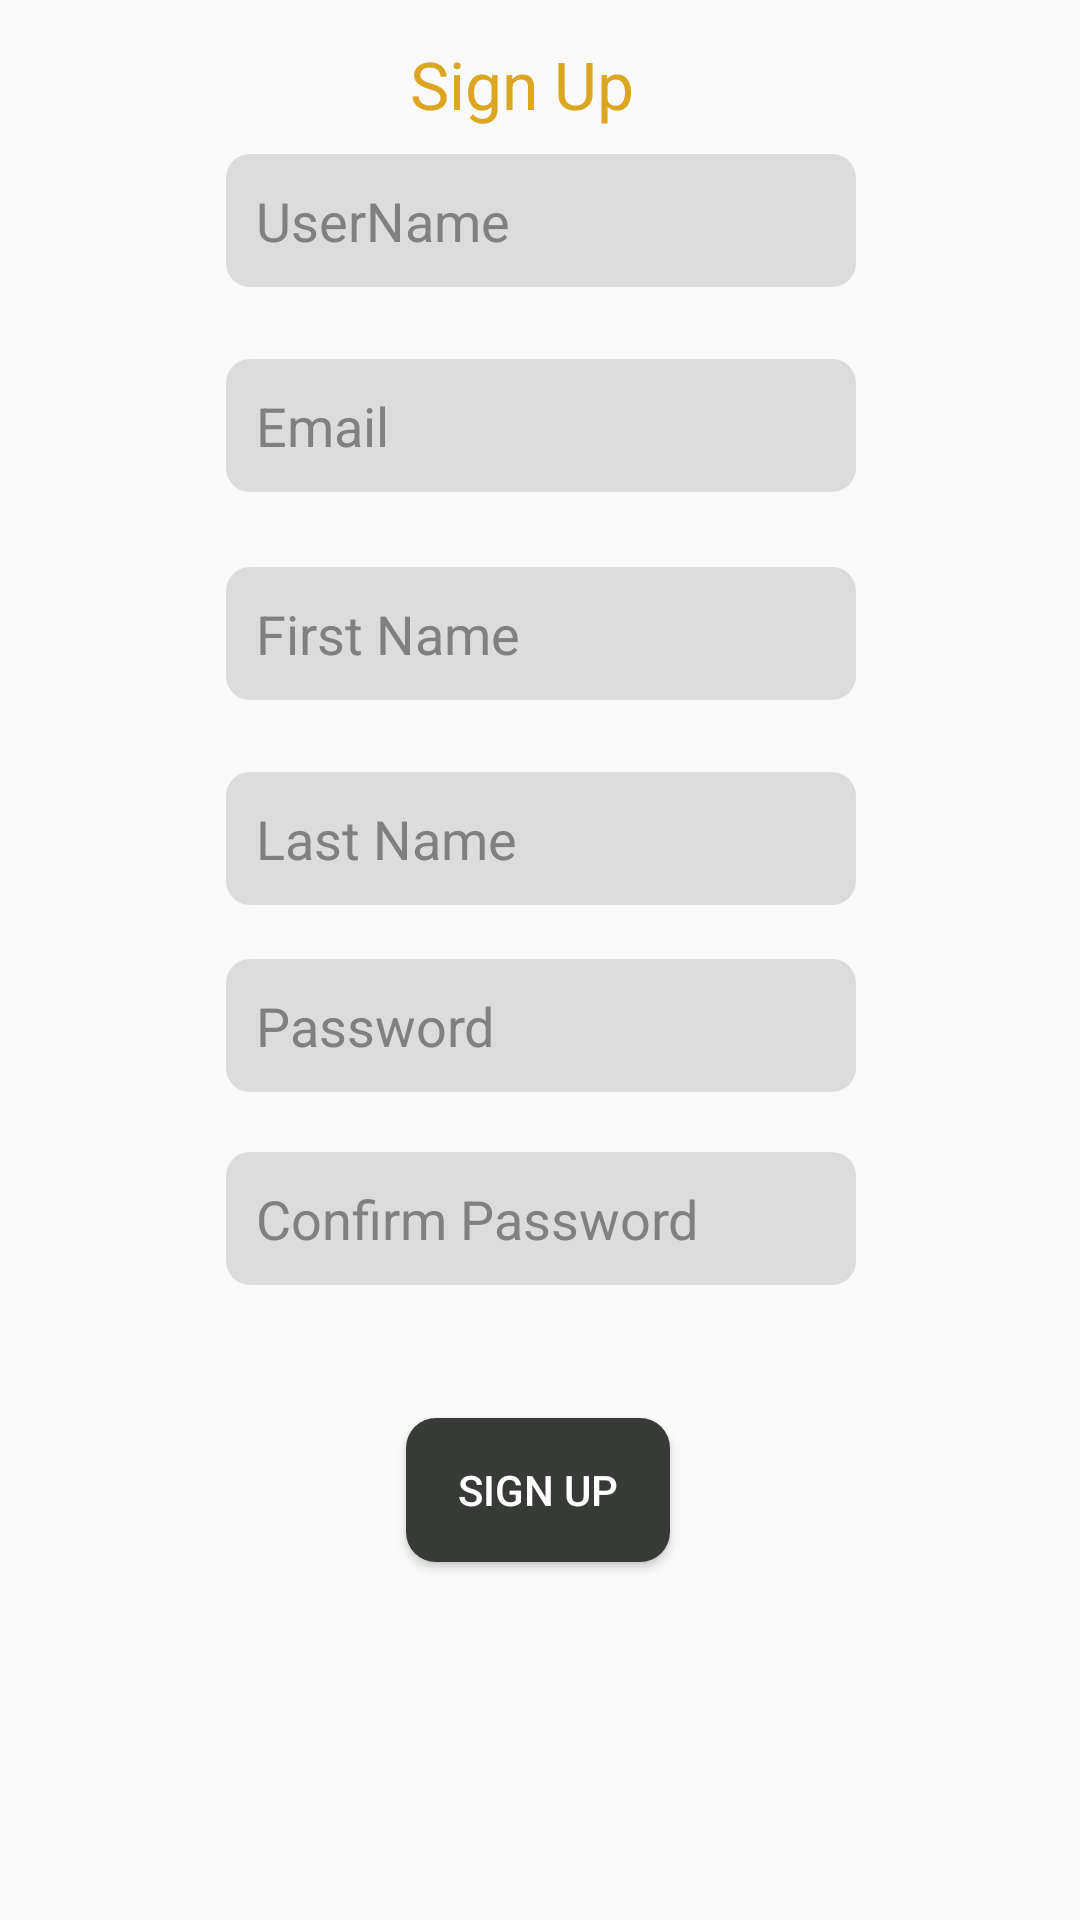

This screen was rendered from an Android layout file. Write that file and the resources it references.
<!-- AndroidManifest.xml: application theme AppTheme -->
<!-- res/layout/activity_signup.xml -->
<?xml version="1.0" encoding="utf-8"?>
<androidx.constraintlayout.widget.ConstraintLayout xmlns:android="http://schemas.android.com/apk/res/android"
    xmlns:app="http://schemas.android.com/apk/res-auto"
    xmlns:tools="http://schemas.android.com/tools"
    android:layout_width="match_parent"
    android:layout_height="match_parent"
    tools:context=".signup.SignUpActivity">

    <TextView
        android:id="@+id/textView"
        android:layout_width="wrap_content"
        android:layout_height="wrap_content"
        android:text="@string/sign_up"
        android:textAppearance="@style/TextAppearance.AppCompat.Large"
        android:textColor="@color/colorTitle"
        app:layout_constraintBottom_toBottomOf="parent"
        app:layout_constraintHorizontal_bias="0.479"
        app:layout_constraintLeft_toLeftOf="parent"
        app:layout_constraintRight_toRightOf="parent"
        app:layout_constraintTop_toTopOf="parent"
        app:layout_constraintVertical_bias="0.022" />

    <EditText
        android:id="@+id/username"
        android:layout_width="wrap_content"
        android:layout_height="wrap_content"
        android:autofillHints=""
        android:ems="10"
        android:hint="@string/prompt_username"


        android:background="@drawable/edit_text_rounded"
        android:padding="10dp"
        android:textColor="@color/black"
        android:textColorLink="#808080"
        android:textCursorDrawable="@color/black"

        android:inputType="textPersonName"
        app:layout_constraintBottom_toBottomOf="parent"
        app:layout_constraintEnd_toEndOf="parent"
        app:layout_constraintHorizontal_bias="0.502"
        app:layout_constraintStart_toStartOf="parent"
        app:layout_constraintTop_toTopOf="parent"
        app:layout_constraintVertical_bias="0.086" />

    <EditText
        android:id="@+id/email"
        android:layout_width="wrap_content"
        android:layout_height="wrap_content"
        android:autofillHints=""
        android:ems="10"
        android:hint="@string/prompt_email"
        android:background="@drawable/edit_text_rounded"
        android:padding="10dp"
        android:textColor="@color/black"
        android:textColorLink="#808080"
        android:textCursorDrawable="@color/black"
        android:inputType="textEmailAddress"
        app:layout_constraintBottom_toBottomOf="parent"
        app:layout_constraintEnd_toEndOf="parent"
        app:layout_constraintHorizontal_bias="0.502"
        app:layout_constraintStart_toStartOf="parent"
        app:layout_constraintTop_toBottomOf="@+id/username"
        app:layout_constraintVertical_bias="0.048" />

    <EditText
        android:id="@+id/first_name"
        android:layout_width="wrap_content"
        android:layout_height="wrap_content"
        android:autofillHints=""
        android:ems="10"
        android:hint="@string/first_name"
        android:background="@drawable/edit_text_rounded"
        android:padding="10dp"
        android:textColor="@color/black"
        android:textColorLink="#808080"
        android:textCursorDrawable="@color/black"
        android:inputType="textPersonName"
        app:layout_constraintBottom_toBottomOf="parent"
        app:layout_constraintEnd_toEndOf="parent"
        app:layout_constraintHorizontal_bias="0.502"
        app:layout_constraintStart_toStartOf="parent"
        app:layout_constraintTop_toBottomOf="@+id/email"
        app:layout_constraintVertical_bias="0.058" />

    <EditText
        android:id="@+id/last_name"
        android:layout_width="wrap_content"
        android:layout_height="wrap_content"
        android:ems="10"
        android:background="@drawable/edit_text_rounded"
        android:padding="10dp"
        android:textColor="@color/black"
        android:textColorLink="#808080"
        android:textCursorDrawable="@color/black"
        android:hint="@string/last_name"
        android:inputType="textPersonName"
        app:layout_constraintBottom_toBottomOf="parent"
        app:layout_constraintEnd_toEndOf="parent"
        app:layout_constraintHorizontal_bias="0.502"
        app:layout_constraintStart_toStartOf="parent"
        app:layout_constraintTop_toBottomOf="@+id/first_name"
        app:layout_constraintVertical_bias="0.066"
        android:autofillHints="" />

    <EditText
        android:id="@+id/password"
        android:layout_width="wrap_content"
        android:layout_height="wrap_content"
        android:autofillHints=""
        android:ems="10"
        android:hint="@string/prompt_password"
        android:background="@drawable/edit_text_rounded"
        android:padding="10dp"
        android:textColor="@color/black"
        android:textColorLink="#808080"
        android:textCursorDrawable="@color/black"
        android:inputType="textPassword"
        app:layout_constraintBottom_toBottomOf="parent"
        app:layout_constraintEnd_toEndOf="parent"
        app:layout_constraintHorizontal_bias="0.502"
        app:layout_constraintStart_toStartOf="parent"
        app:layout_constraintTop_toBottomOf="@+id/last_name"
        app:layout_constraintVertical_bias="0.061" />

    <EditText
        android:id="@+id/password_confirm"
        android:layout_width="wrap_content"
        android:layout_height="wrap_content"
        android:ems="10"
        android:hint="@string/confirm_password"
        android:inputType="textPassword"
        android:background="@drawable/edit_text_rounded"
        android:padding="10dp"
        android:textColor="@color/black"
        android:textColorLink="#808080"
        android:textCursorDrawable="@color/black"
        app:layout_constraintBottom_toBottomOf="parent"
        app:layout_constraintEnd_toEndOf="parent"
        app:layout_constraintHorizontal_bias="0.502"
        app:layout_constraintStart_toStartOf="parent"
        app:layout_constraintTop_toBottomOf="@+id/password"
        app:layout_constraintVertical_bias="0.086"
        android:autofillHints="" />

    <Button
        android:id="@+id/sign_up_button"
        android:layout_width="wrap_content"
        android:layout_height="wrap_content"
        android:text="@string/sign_up"
        app:layout_constraintBottom_toBottomOf="parent"
        app:layout_constraintEnd_toEndOf="parent"
        android:background="@drawable/custom_button"
        android:padding="10dp"
        android:textColor="@android:color/white"
        app:layout_constraintHorizontal_bias="0.498"
        app:layout_constraintStart_toStartOf="parent"
        app:layout_constraintTop_toBottomOf="@+id/password_confirm"
        app:layout_constraintVertical_bias="0.27" />

</androidx.constraintlayout.widget.ConstraintLayout>
<!-- resources referenced by this layout -->
<resources>
  <color name="black">#000000</color>
  <color name="colorTitle">#DCA622</color>
  <!-- drawable custom_button (drawable) -->
  <?xml version="1.0" encoding="utf-8"?>
  <selector xmlns:android="http://schemas.android.com/apk/res/android">
      <item>
          <shape android:shape="rectangle">
  
              <solid android:color="#373A36"/>
              <corners android:radius="10dp"/>
  
          </shape>
      </item>
  </selector>
  <!-- drawable edit_text_rounded (drawable) -->
  <?xml version="1.0" encoding="utf-8"?>
  <selector xmlns:android="http://schemas.android.com/apk/res/android">
      <item>
          <shape
              android:shape="rectangle"
              android:padding="10dp">
  
              <solid android:color="#DCDCDC"/>
              <corners android:radius="8dp"/>
  
          </shape>
      </item>
  </selector>
  <string name="confirm_password">"Confirm Password"</string>
  <string name="first_name">"First Name"</string>
  <string name="last_name">"Last Name"</string>
  <string name="prompt_email">Email</string>
  <string name="prompt_password">Password</string>
  <string name="prompt_username">UserName</string>
  <string name="sign_up">"Sign Up"</string>
  <style name="AppTheme" parent="Theme.AppCompat.Light.DarkActionBar">
          
          <item name="colorPrimary">@color/colorPrimary</item>
          <item name="colorPrimaryDark">@color/colorPrimaryDark</item>
          <item name="colorAccent">@color/colorAccent</item>
          <item name="android:textColorHint">@color/light_gray</item>
          <item name="windowActionBar">false</item>
          <item name="windowNoTitle">true</item>
      </style>
  <color name="colorPrimary">#000000</color>
  <color name="colorPrimaryDark">#0080FF</color>
  <color name="colorAccent">#FFFFFF</color>
  <color name="light_gray">#808080</color>
</resources>
